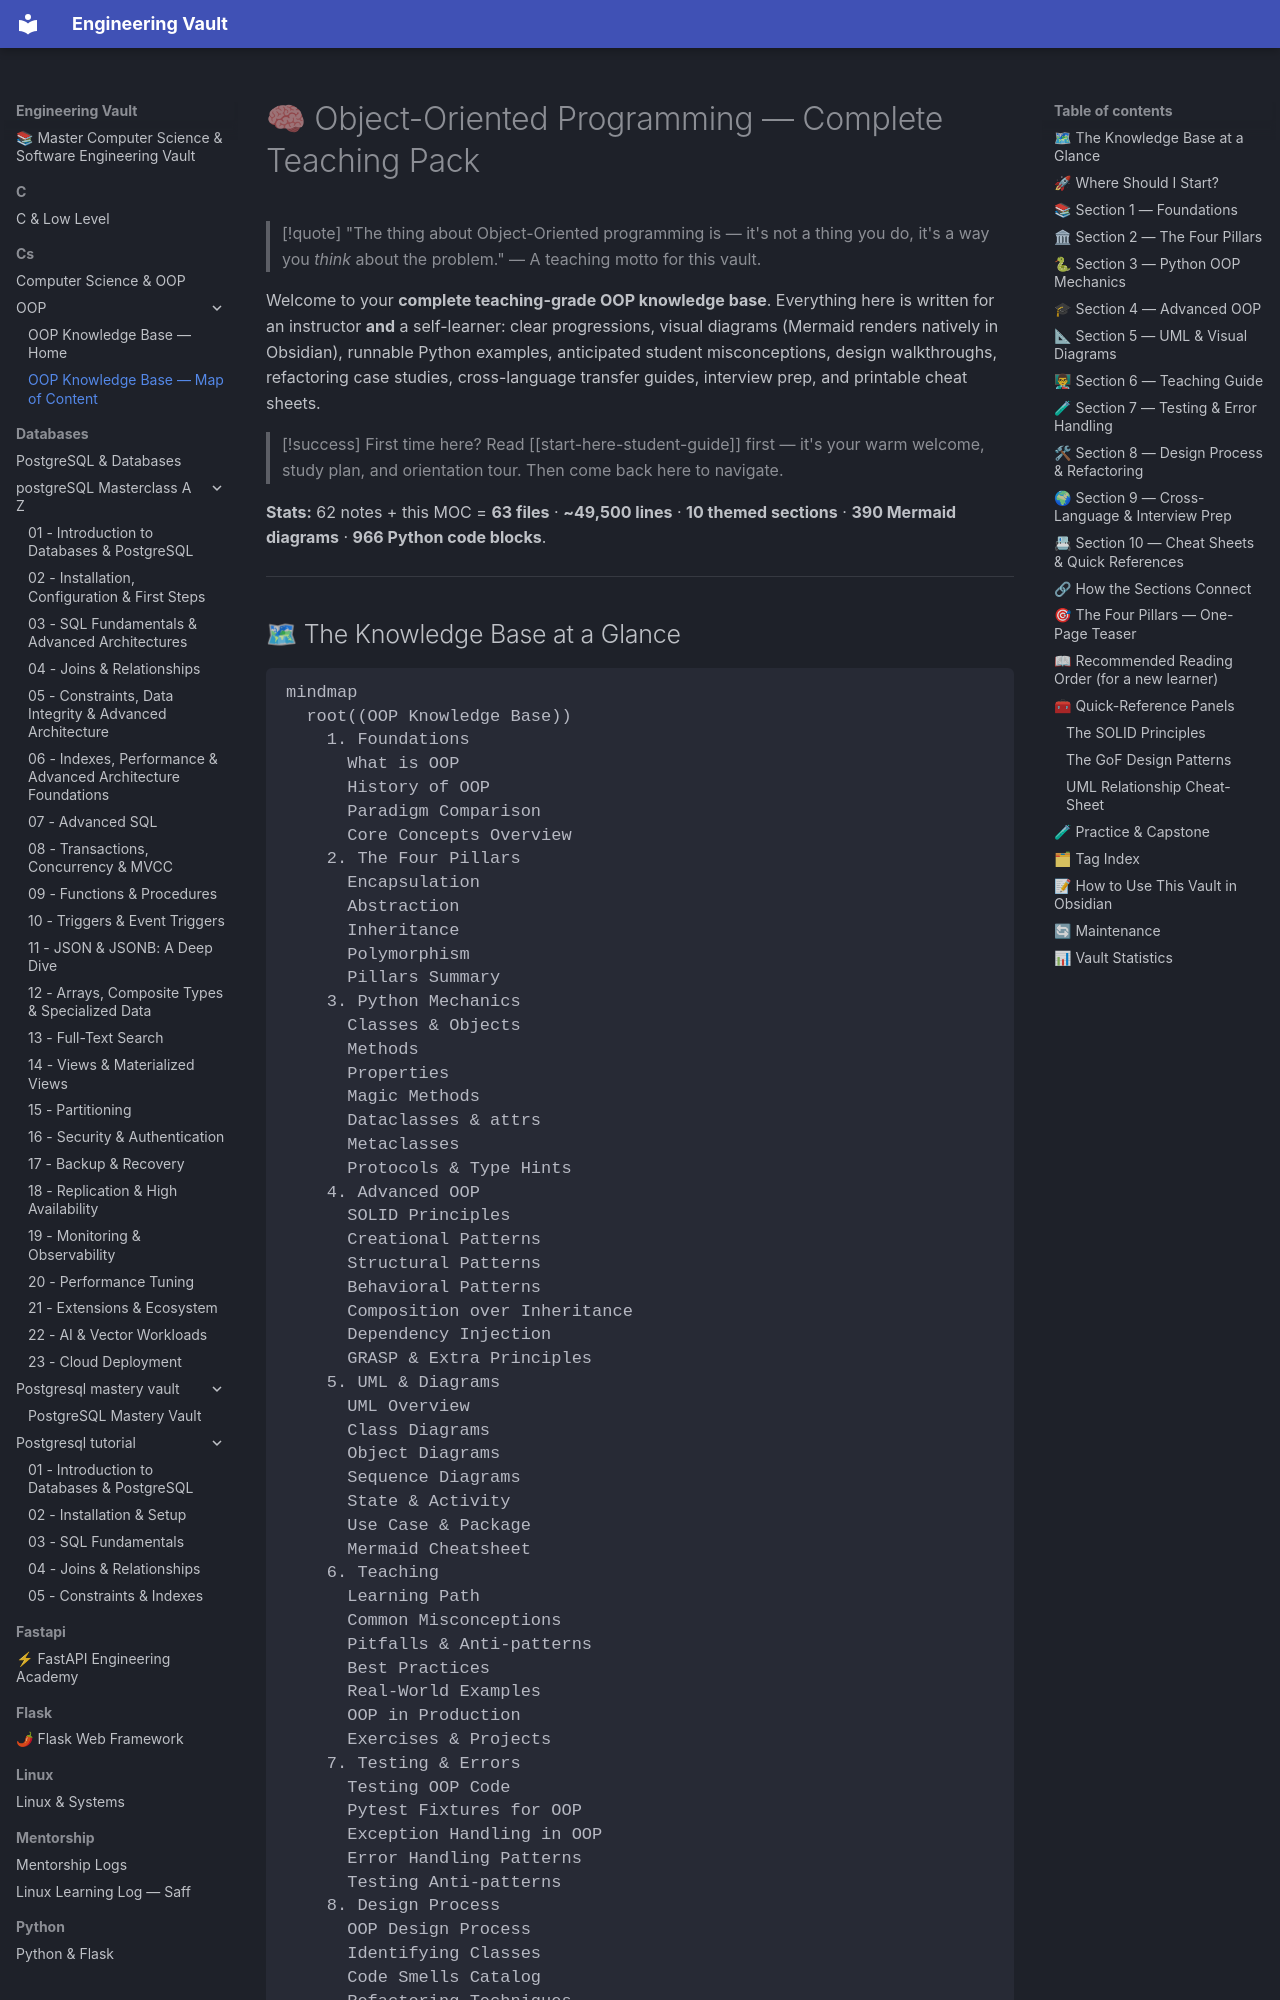

repository: Saff9/engineering-vault · page: cs/OOP/MOC/index.html · generator: mkdocs

---
title: "OOP Knowledge Base — Map of Content"
tags:
  - moc
  - oop
  - index
  - python
aliases:
  - OOP Index
  - Object-Oriented Programming MOC
  - Home
created: 2025-01-01
---

# 🧠 Object-Oriented Programming — Complete Teaching Pack

> [!quote] "The thing about Object-Oriented programming is — it's not a thing you do, it's a way you *think* about the problem."
> — A teaching motto for this vault.

Welcome to your **complete teaching-grade OOP knowledge base**. Everything here is written for an instructor **and** a self-learner: clear progressions, visual diagrams (Mermaid renders natively in Obsidian), runnable Python examples, anticipated student misconceptions, design walkthroughs, refactoring case studies, cross-language transfer guides, interview prep, and printable cheat sheets.

> [!success] First time here?
> Read [[start-here-student-guide]] first — it's your warm welcome, study plan, and orientation tour. Then come back here to navigate.

**Stats:** 62 notes + this MOC = **63 files** · **~49,500 lines** · **10 themed sections** · **390 Mermaid diagrams** · **966 Python code blocks**.

---
